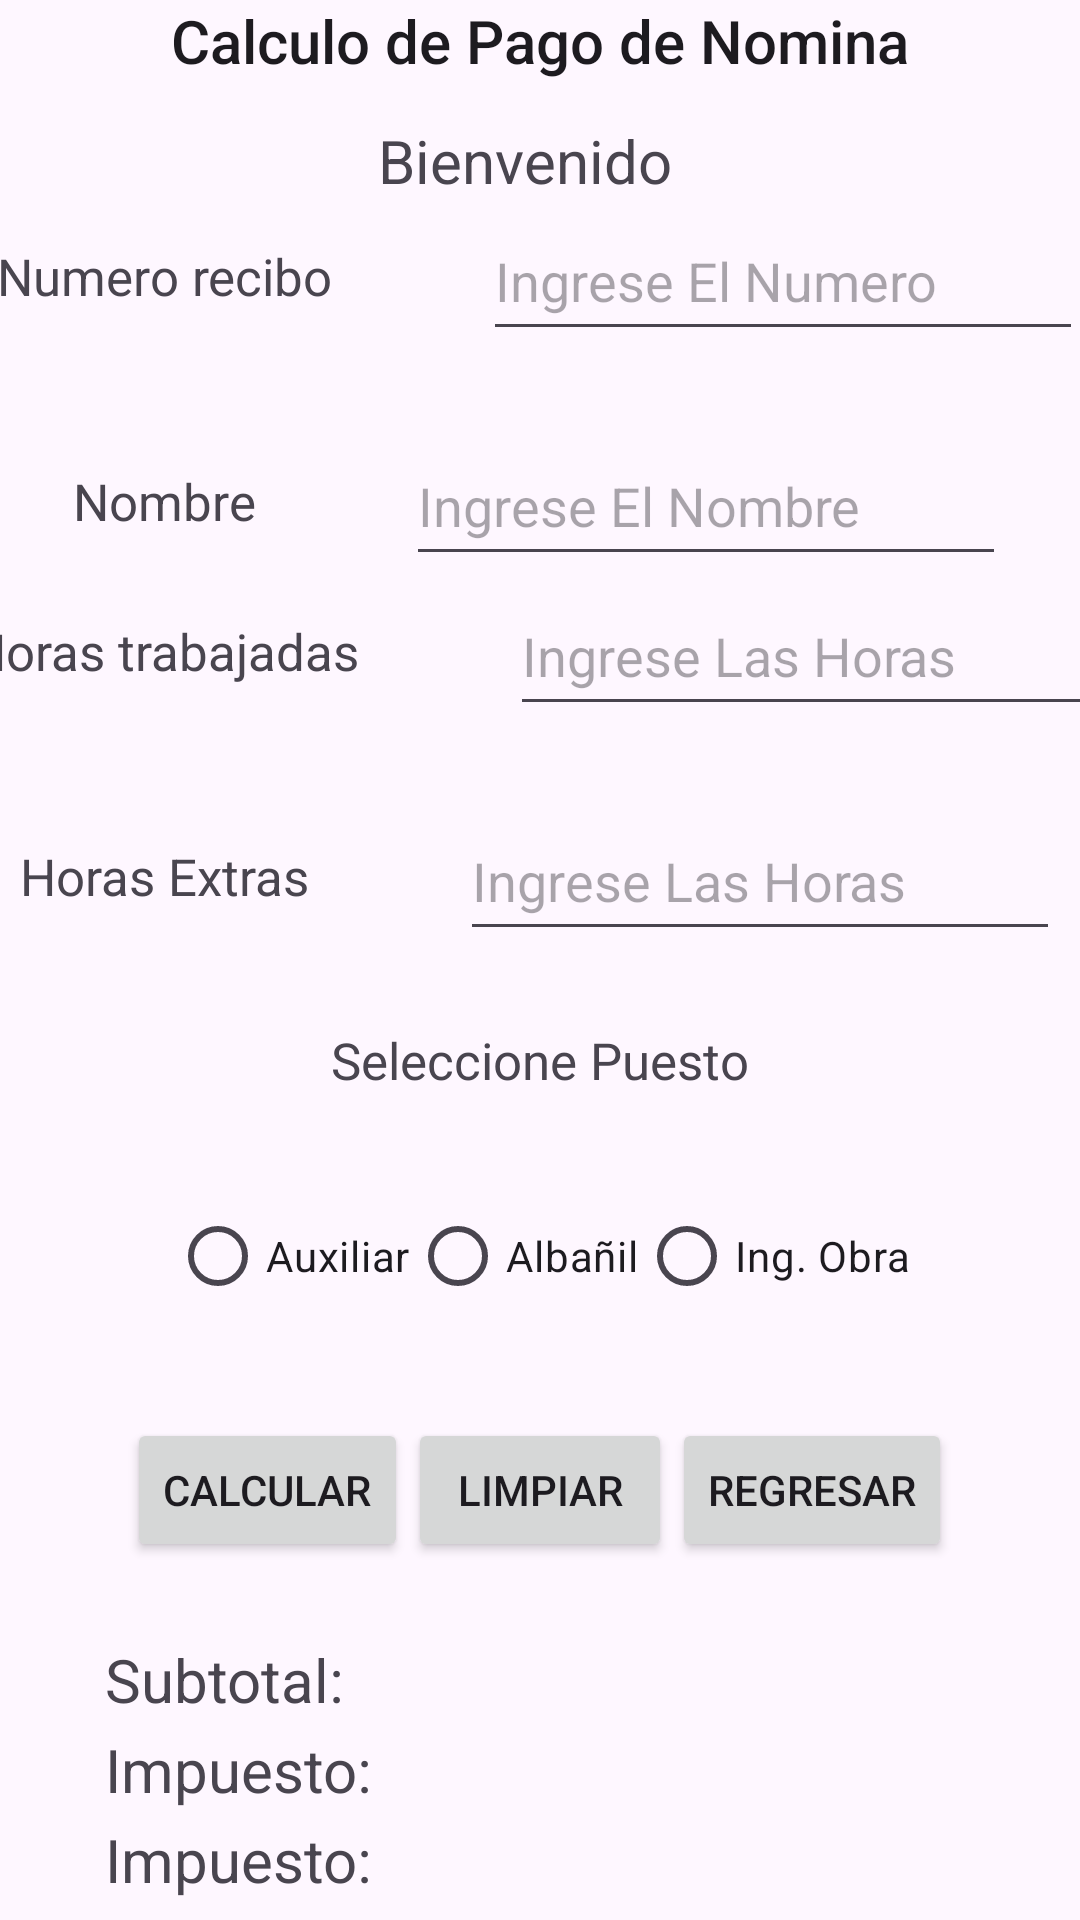

The Android layout XML behind this screen, and the referenced resources:
<!-- AndroidManifest.xml: application theme Theme.P004Java -->
<!-- res/layout/activity_recibonomina.xml -->
<?xml version="1.0" encoding="utf-8"?>
<androidx.constraintlayout.widget.ConstraintLayout xmlns:android="http://schemas.android.com/apk/res/android"
    xmlns:app="http://schemas.android.com/apk/res-auto"
    xmlns:tools="http://schemas.android.com/tools"
    android:layout_width="match_parent"
    android:layout_height="match_parent"
    tools:context=".ReciboNominaActivity">

    <LinearLayout
        style="@style/TextAppearance.AppCompat.Body2"
        android:layout_width="match_parent"
        android:layout_height="match_parent"
        android:orientation="vertical"
        app:layout_constraintStart_toStartOf="parent"
        app:layout_constraintTop_toTopOf="parent">

    <LinearLayout
        android:layout_width="match_parent"
        android:layout_height="wrap_content"
        android:gravity="center"
        android:orientation="vertical"
        app:layout_constraintBottom_toBottomOf="parent"
        app:layout_constraintTop_toTopOf="parent">

        <TextView
            android:id="@+id/lblCalculadora"
            style="@style/TextAppearance.AppCompat.SearchResult.Title"
            android:layout_width="wrap_content"
            android:layout_height="wrap_content"
            android:layout_marginBottom="10dp"
            android:text="Calculo de Pago de Nomina"
            android:textSize="20dp" />


        <LinearLayout
            android:layout_width="match_parent"
            android:layout_height="wrap_content"
            android:layout_marginTop="3dp"
            android:gravity="center">


            <TextView
                android:layout_width="wrap_content"
                android:layout_height="wrap_content"
                android:text="Bienvenido  "
                android:textSize="20sp"
                />

            <TextView
                android:id="@+id/lblMostrarNombreUser"
                android:layout_width="wrap_content"
                android:layout_height="wrap_content"
                android:text=""
                android:textSize="18sp" />
        </LinearLayout>




    </LinearLayout>
        <LinearLayout
            android:layout_width="match_parent"
            android:layout_height="wrap_content"
            android:gravity="center"
            android:orientation="vertical"
            app:layout_constraintBottom_toBottomOf="parent"
            app:layout_constraintTop_toTopOf="parent">


            <LinearLayout
                android:layout_width="match_parent"
                android:layout_height="wrap_content"
                android:layout_marginBottom="25dp"
                android:gravity="center"
                android:orientation="horizontal">

                <TextView
                    android:id="@+id/lblNumRecibo"
                    android:layout_width="wrap_content"
                    android:layout_height="wrap_content"
                    android:text="Numero recibo"
                    android:textSize="17sp" />

                <EditText
                    android:id="@+id/txtRecibo"
                    android:layout_width="200dp"
                    android:layout_height="50sp"
                    android:layout_marginLeft="50dp"
                    android:hint="Ingrese El Numero "
                    android:inputType="number" />
            </LinearLayout>

            <LinearLayout
                android:layout_width="match_parent"
                android:layout_height="wrap_content"
                android:gravity="center"
                android:orientation="horizontal">

                <TextView
                    android:id="@+id/lblNombre"
                    android:layout_width="wrap_content"
                    android:layout_height="wrap_content"
                    android:text="Nombre"
                    android:textSize="17sp" />

                <EditText
                    android:id="@+id/txtNombre"
                    android:layout_width="200dp"
                    android:layout_height="50sp"
                    android:layout_marginLeft="50dp"
                    android:hint="Ingrese El Nombre" />
            </LinearLayout>


            <LinearLayout
                android:layout_width="match_parent"
                android:layout_height="wrap_content"
                android:layout_marginBottom="25dp"
                android:gravity="center"
                android:orientation="horizontal">

                <TextView
                    android:layout_width="wrap_content"
                    android:layout_height="wrap_content"
                    android:text="Horas trabajadas"
                    android:textSize="17sp" />

                <EditText
                    android:id="@+id/txtHorasNormal"
                    android:layout_width="200dp"
                    android:layout_height="50sp"
                    android:layout_marginLeft="50dp"
                    android:hint="Ingrese Las Horas "
                    android:inputType="number" />
            </LinearLayout>

            <LinearLayout
                android:layout_width="match_parent"
                android:layout_height="wrap_content"
                android:layout_marginBottom="25dp"
                android:gravity="center"
                android:orientation="horizontal">

                <TextView
                    android:layout_width="wrap_content"
                    android:layout_height="wrap_content"
                    android:text="Horas Extras"
                    android:textSize="17sp" />

                <EditText
                    android:id="@+id/txtHorasExtras"
                    android:layout_width="200dp"
                    android:layout_height="50sp"
                    android:layout_marginLeft="50dp"
                    android:hint="Ingrese Las Horas "
                    android:inputType="number" />
            </LinearLayout>




            <TextView
                android:layout_width="wrap_content"
                android:layout_height="wrap_content"
                android:text="Seleccione Puesto"
                android:textSize="17sp" />

            <LinearLayout
                android:layout_width="wrap_content"
                android:layout_height="wrap_content"
                android:layout_marginTop="20dp"
                android:orientation="horizontal">
                <RadioGroup
                    android:id="@+id/radioGroup"
                    android:layout_width="wrap_content"
                    android:layout_height="wrap_content"
                    android:orientation="horizontal"
                    android:padding="10dp"
                    android:textAlignment="center">


                <RadioButton
                    android:id="@+id/rdbPuesto1"
                    android:layout_width="wrap_content"
                    android:layout_height="wrap_content"
                    android:tag="1"
                    android:text="Auxiliar" />

                <RadioButton
                    android:id="@+id/rdbPuesto2"
                    android:layout_width="wrap_content"
                    android:layout_height="wrap_content"
                    android:tag="2"
                    android:text="Albañil" />

                <RadioButton
                    android:id="@+id/rdbPuesto3"
                    android:layout_width="wrap_content"
                    android:layout_height="wrap_content"
                    android:tag="3"
                    android:text="Ing. Obra" />
                    </RadioGroup>
            </LinearLayout>
            <LinearLayout
                android:layout_width="wrap_content"
                android:layout_height="wrap_content"
                android:layout_marginTop="20dp"
                android:orientation="horizontal">

                <Button
                    android:id="@+id/btnCalcular"
                    android:layout_width="wrap_content"
                    android:layout_height="wrap_content"
                    android:text="Calcular" />

                <Button
                    android:id="@+id/btnLimpiar"
                    android:layout_width="wrap_content"
                    android:layout_height="wrap_content"
                    android:text="Limpiar" />

                <Button
                    android:id="@+id/btnSalir"
                    android:layout_width="wrap_content"
                    android:layout_height="wrap_content"
                    android:text="Regresar" />
            </LinearLayout>

            <TextView
                android:layout_width="match_parent"
                android:layout_height="wrap_content"
                android:textSize="17sp"
                android:text="" />

            <LinearLayout
                android:layout_width="290dp"
                android:layout_height="wrap_content"
                android:layout_marginTop="3dp">

                <TextView
                    android:layout_width="wrap_content"
                    android:layout_height="wrap_content"
                    android:text="Subtotal: "
                    android:textSize="20sp" />

                <TextView
                    android:id="@+id/lblSubtotal"
                    android:layout_width="match_parent"
                    android:layout_height="wrap_content"
                    android:layout_marginLeft="2dp"
                    android:textSize="17sp"
                    />
            </LinearLayout>

            <LinearLayout
                android:layout_width="290dp"
                android:layout_height="wrap_content"
                android:layout_marginTop="3dp">

                <TextView
                    android:layout_width="wrap_content"
                    android:layout_height="wrap_content"
                    android:text="Impuesto:  "
                    android:textSize="20sp" />

                <TextView
                    android:id="@+id/lblImpuesto"
                    android:layout_width="match_parent"
                    android:layout_height="wrap_content"
                    android:layout_marginLeft="3dp"
                    android:textSize="17sp"/>
            </LinearLayout>



            <LinearLayout
                android:layout_width="290dp"
                android:layout_height="wrap_content"
                android:layout_marginTop="3dp">

                <TextView
                    android:layout_width="wrap_content"
                    android:layout_height="wrap_content"
                    android:text="Impuesto:  "
                    android:textSize="20sp" />

                <TextView
                    android:id="@+id/lblTotal"
                    android:layout_width="match_parent"
                    android:layout_height="wrap_content"
                    android:layout_marginLeft="3dp"
                    android:textSize="17sp"/>
            </LinearLayout>







        </LinearLayout>

    </LinearLayout>

</androidx.constraintlayout.widget.ConstraintLayout>
<!-- resources referenced by this layout -->
<resources>
  <style name="Theme.P004Java" parent="Base.Theme.P004Java" />
  <style name="Base.Theme.P004Java" parent="Theme.Material3.DayNight.NoActionBar">
          
          
      </style>
</resources>
